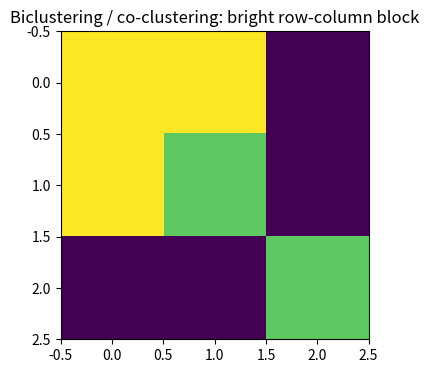
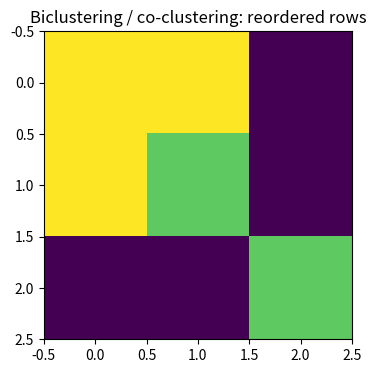
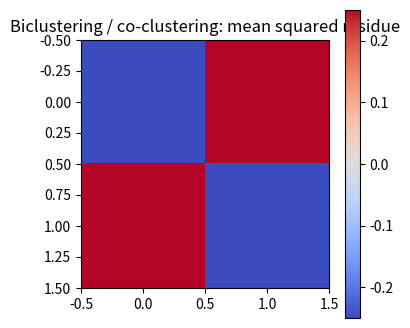
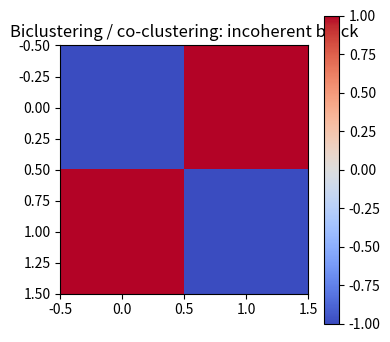
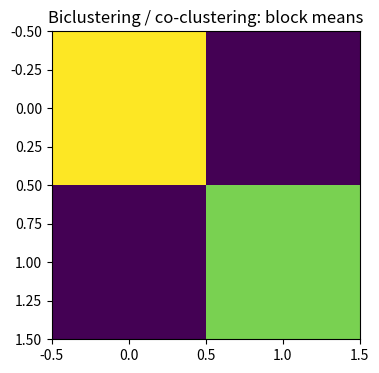

Generate these figures, in order, with matplotlib:
import numpy as np, matplotlib.pyplot as plt, math, itertools
np.random.seed(0)
def pairwise_sq(A,B):
    A=np.asarray(A,float); B=np.asarray(B,float)
    return ((A[:,None,:]-B[None,:,:])**2).sum(axis=2)
def softmax(z):
    z=np.asarray(z,float); z=z-np.max(z)
    e=np.exp(z); return e/e.sum()
def entropy(p):
    p=np.asarray(p,float); p=p[p>0]
    return float(-(p*np.log(p)).sum())
def center(K):
    n=K.shape[0]; H=np.eye(n)-np.ones((n,n))/n
    return H@K@H
print('setup ok')

# 1) a bicluster is a row set crossed with a column set
X=np.array([[5.,5.,1.],[5.,4.,1.],[1.,1.,4.]])
block=X[:2,:2]
plt.figure(figsize=(4,4)); plt.imshow(X,cmap='viridis'); plt.title('Biclustering / co-clustering: bright row-column block')
assert block.mean()==4.75

# 2) row and column reordering reveals the block
X=np.array([[1.,1.,4.],[5.,5.,1.],[5.,4.,1.]])
order=[1,2,0]; Xr=X[order]
plt.figure(figsize=(4,4)); plt.imshow(Xr,cmap='viridis'); plt.title('Biclustering / co-clustering: reordered rows')
assert Xr[:2,:2].mean()>Xr[2,:2].mean()

# 3) residue measures how coherent a block is
B=np.array([[5.,5.],[5.,4.]]); pred=B.mean(axis=1,keepdims=True)+B.mean(axis=0,keepdims=True)-B.mean(); res=((B-pred)**2).mean()
plt.figure(figsize=(4,4)); plt.imshow(B-pred,cmap='coolwarm'); plt.colorbar(); plt.title('Biclustering / co-clustering: mean squared residue')
assert abs(res-0.0625)<1e-12

# 4) a noisy block has higher residue
B=np.array([[5.,5.],[5.,1.]]); pred=B.mean(axis=1,keepdims=True)+B.mean(axis=0,keepdims=True)-B.mean(); res=((B-pred)**2).mean()
plt.figure(figsize=(4,4)); plt.imshow(B-pred,cmap='coolwarm'); plt.colorbar(); plt.title('Biclustering / co-clustering: incoherent block')
assert res>0.5

# 5) row and column labels define co-clusters together
X=np.array([[5.,5.,1.],[5.,4.,1.],[1.,1.,4.]]); row=np.array([0,0,1]); col=np.array([0,0,1])
means=np.array([[X[np.ix_(row==r,col==c)].mean() for c in [0,1]] for r in [0,1]])
plt.figure(figsize=(4,4)); plt.imshow(means,cmap='viridis'); plt.title('Biclustering / co-clustering: block means')
assert means[0,0]>means[0,1] and means[1,1]>means[1,0]
